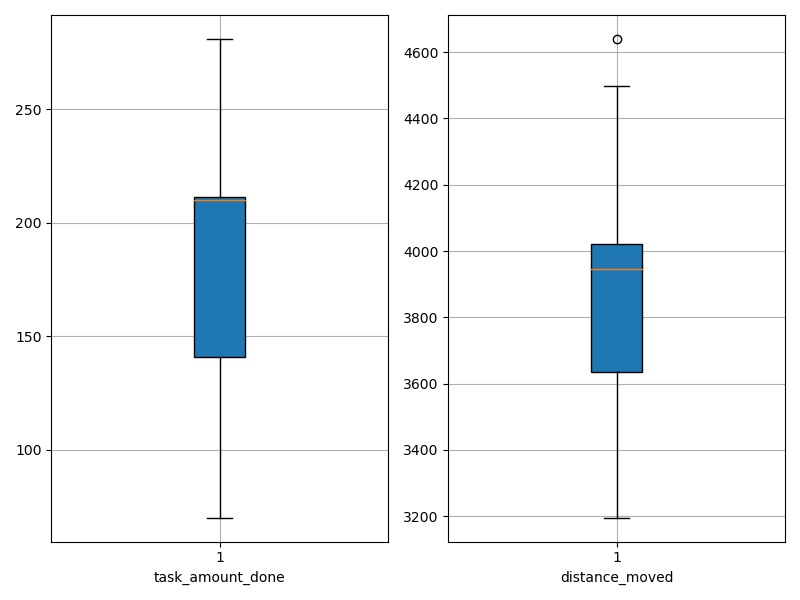

Data behind this chart, as committed beside it:
agent_id, task_amount_done, distance_moved
0, 280.0, 3493
1, 140.0, 4498
2, 210.0, 3920
3, 210.0, 3776
4, 141.0, 4020
5, 210.0, 3973
6, 208.0, 4091
7, 281.0, 3371
8, 209.0, 4022
9, 277.0, 3196
10, 139.0, 3992
11, 210.0, 3684
12, 280.0, 3864
13, 209.0, 3453
14, 141.0, 3972
15, 211.0, 3995
16, 212.0, 3390
17, 211.0, 3785
18, 70.0, 4225
19, 71.0, 4640
